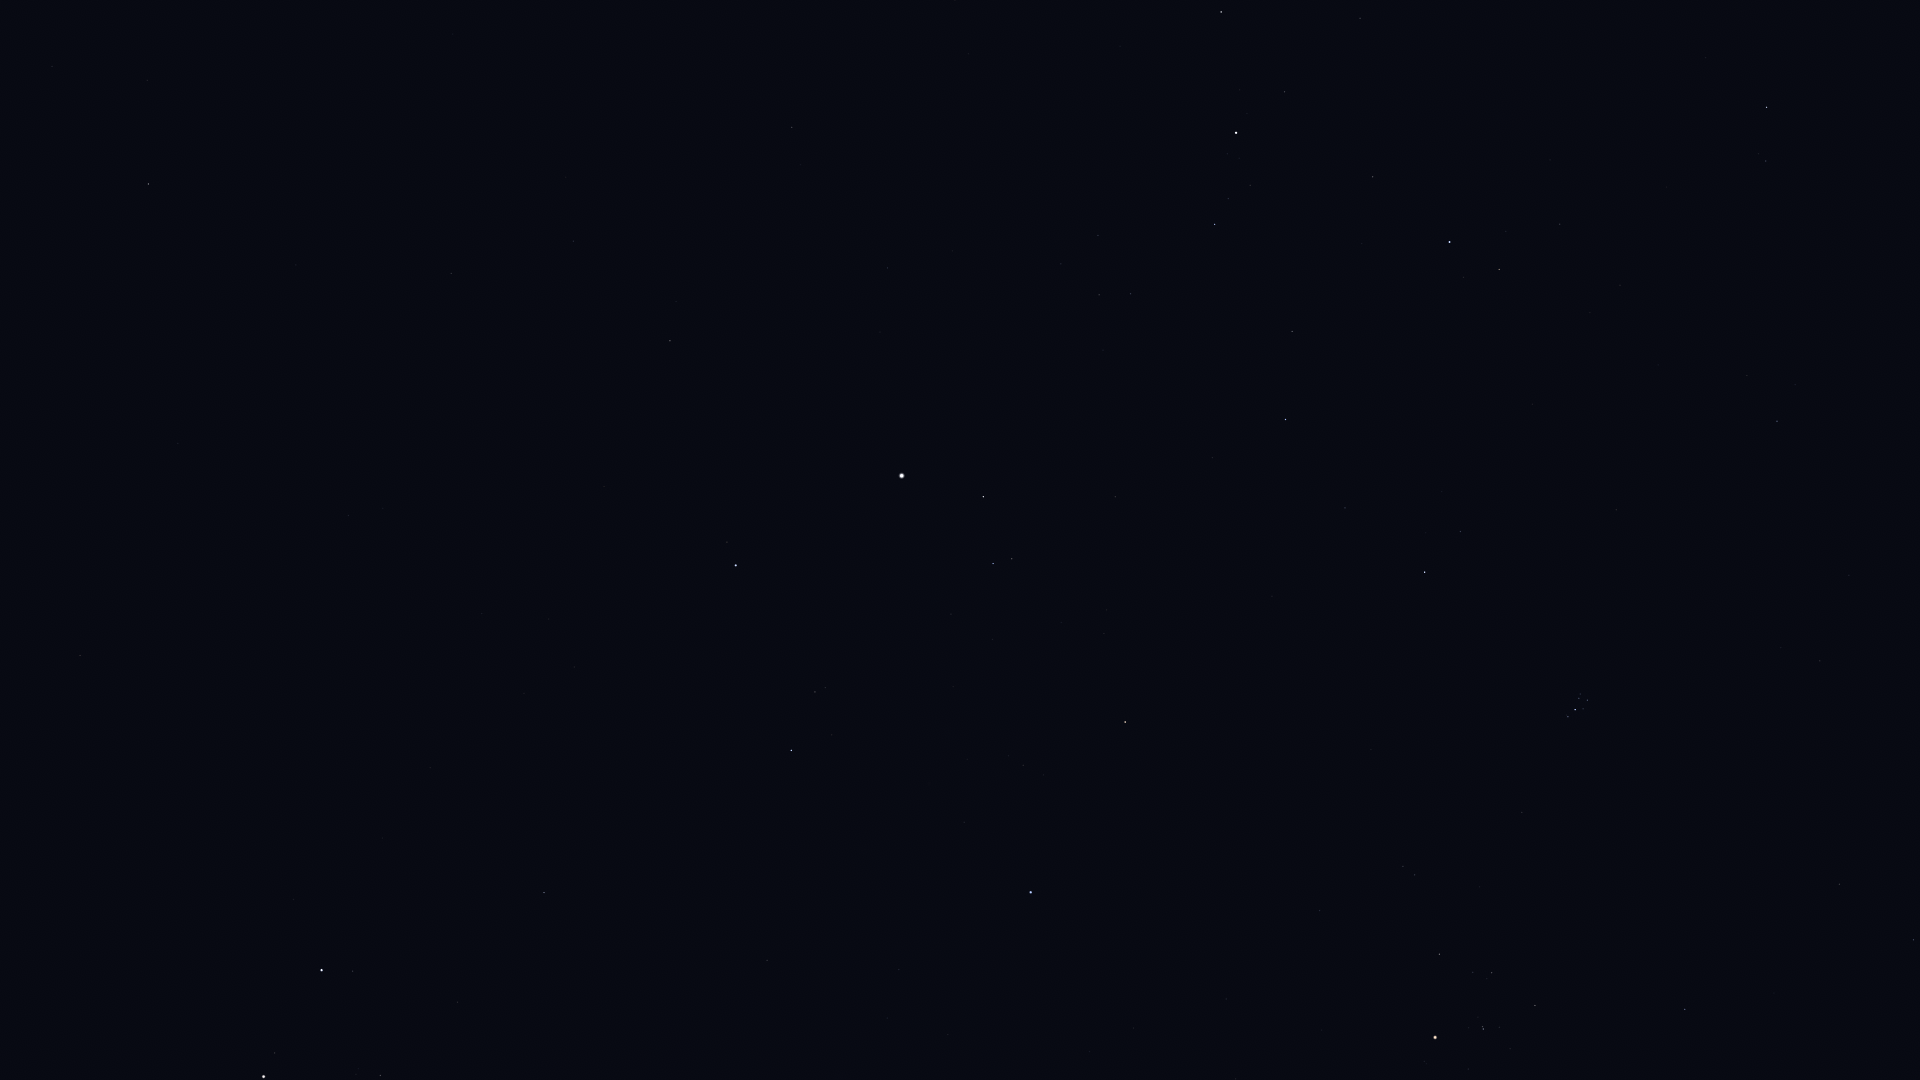

The table this chart was drawn from, first rows:
Star_ID, Name, X, Y
10670, HIP 10670, 1766, 161
12191, Buna, 1528, 109
13061, Lilii Borea, 1747, 375
13209, Bharani, 1777, 421
13254, HIP 13254, 1560, 224
14328, HIP 14328, 1221, 12
14576, Algol, 1450, 242
14668, Misam, 1373, 177
14838, Botein, 1820, 661
15863, Mirfak, 1236, 133
17358, HIP 17358, 1215, 224
18246, Atik, 1460, 531
17489, Celaeno, 1585, 696
17499, Electra, 1587, 700
17531, Taygeta, 1580, 694
17573, Maia, 1579, 698
17579, Asterope, 1576, 695
17608, Merope, 1583, 709
17702, Alcyone, 1575, 710
17851, Pleione, 1567, 715
18532, HIP 18532, 1286, 419
18614, Menkib, 1345, 508
18724, HIP 18724, 1685, 1009
20205, Prima Hyadum, 1535, 1005
20455, Secunda Hyadum, 1492, 973
20648, HIP 20648, 1473, 972
20889, Ain, 1440, 954
20894, Chamukuy, 1483, 1029
21421, Aldebaran, 1435, 1037
21881, HIP 21881, 1320, 910
23015, Hassaleh, 1125, 722
23416, Almaaz, 983, 497
23453, Saclateni, 1012, 559
23767, Haedus, 993, 564
24608, Capella, 902, 476
25428, Elnath, 1031, 892
28360, Menkalinan, 736, 565
28380, Mahasim, 791, 750
30060, HIP 30060, 573, 241
30860, Lucilinburhuc, 641, 745
32916, Nervia, 524, 717
33018, HIP 33018, 544, 893
33449, HIP 33449, 451, 273
34693, HIP 34693, 458, 1002
36046, HIP 36046, 381, 1075
36145, HIP 36145, 349, 516
36850, Castor, 322, 970
37826, Pollux, 264, 1077
40687, Násti, 191, 174
41075, Alsciaukat, 80, 655
41704, Muscida, 148, 184
